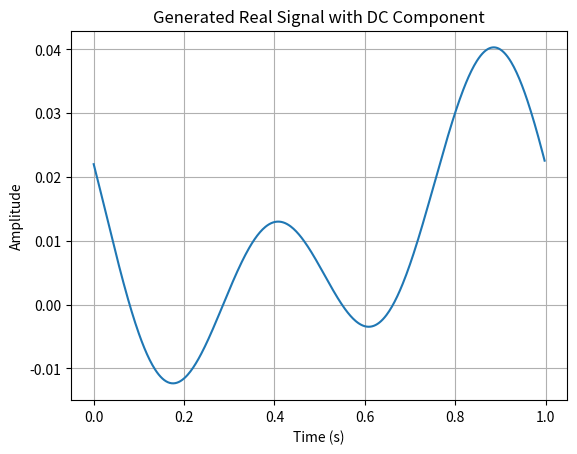

This figure's Python source:
import numpy as np
import matplotlib.pyplot as plt

# Number of points
N = 500

# Time array
t = np.linspace(0, 1, N, endpoint=False) # 1-second duration

# Frequency components and their coefficients
frequencies = np.array([1, 2]) # 1 Hz and 2 Hz
coefficients = np.array([2 + 3j, 1 + 4j]) # Chosen coefficients

# Construct the complete Fourier coefficients array
full_coefficients = np.zeros(N, dtype=complex)
full_coefficients[frequencies] = coefficients
full_coefficients[-frequencies] = np.conj(coefficients)

# Adding a DC component
DC_value = 5
full_coefficients[0] = DC_value

# Generate the signal using inverse Fourier transform
signal = np.fft.ifft(full_coefficients)
print(signal)

# Plot the real part of the generated signal
plt.plot(t, signal.real)
plt.xlabel('Time (s)')
plt.ylabel('Amplitude')
plt.title('Generated Real Signal with DC Component')
plt.grid(True)
plt.show()